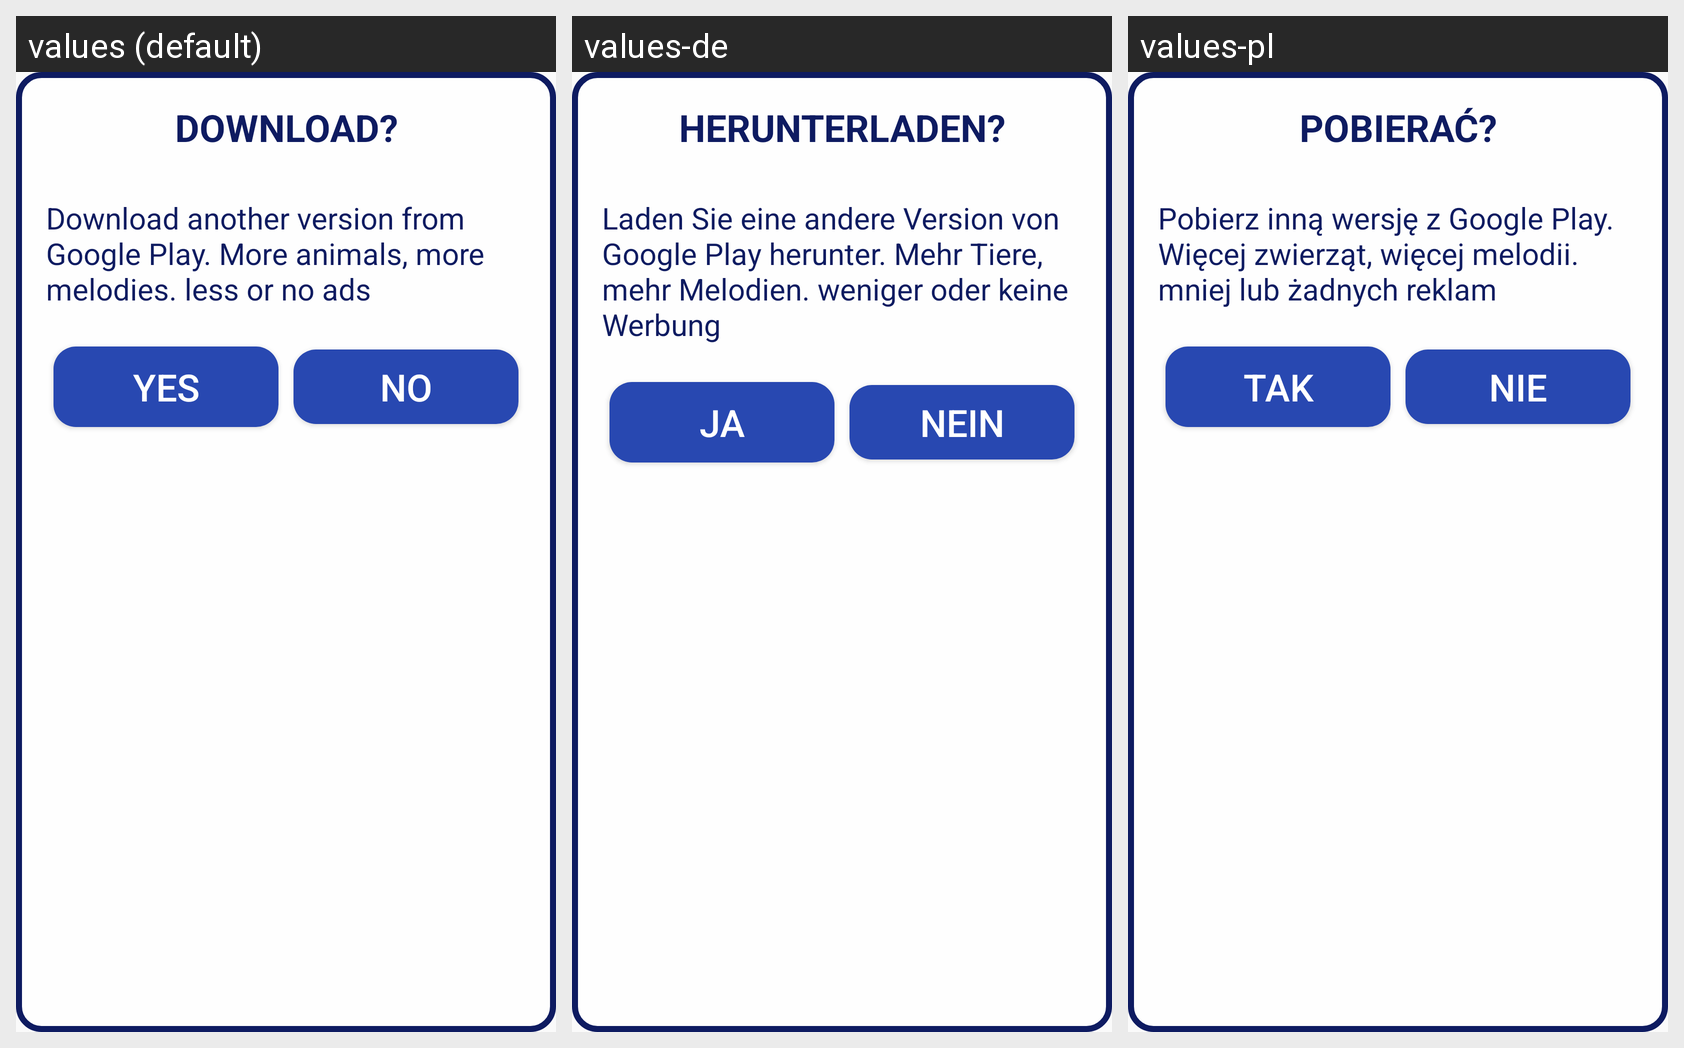

For this localized Android screen grid, give each drawn string resource with its value in every locale shown.
Android screen res/layout/custom_dialog_layout.xml rendered under 3 locales, left to right: values (default), values-de, values-pl. Device: Nexus 5 (rendered at 1080×1920; each locale shown at half size, 540×960, under a caption strip naming it); theme Theme.AppCompat.Light.NoActionBar.
Other locales in the repository, not shown: values-fr-rFR, values-ru-rRU, values-uk-rUA.
Strings drawn on this screen, with the default value and each locale's value (text and hints the layout hard-codes, and strings that could not be matched under every locale, appear in the picture but are not listed):

button_question
  values: DOWNLOAD?
  values-de: HERUNTERLADEN?
  values-pl: POBIERAĆ?

nl2_descriptions
  values: Download another version from Google Play. More animals, more melodies. less or no ads
  values-de: Laden Sie eine andere Version von Google Play herunter. Mehr Tiere, mehr Melodien. weniger oder keine Werbung
  values-pl: Pobierz inną wersję z Google Play. Więcej zwierząt, więcej melodii. mniej lub żadnych reklam

yes
  values: Yes
  values-de: Ja
  values-pl: Tak

no
  values: No
  values-de: Nein
  values-pl: Nie
